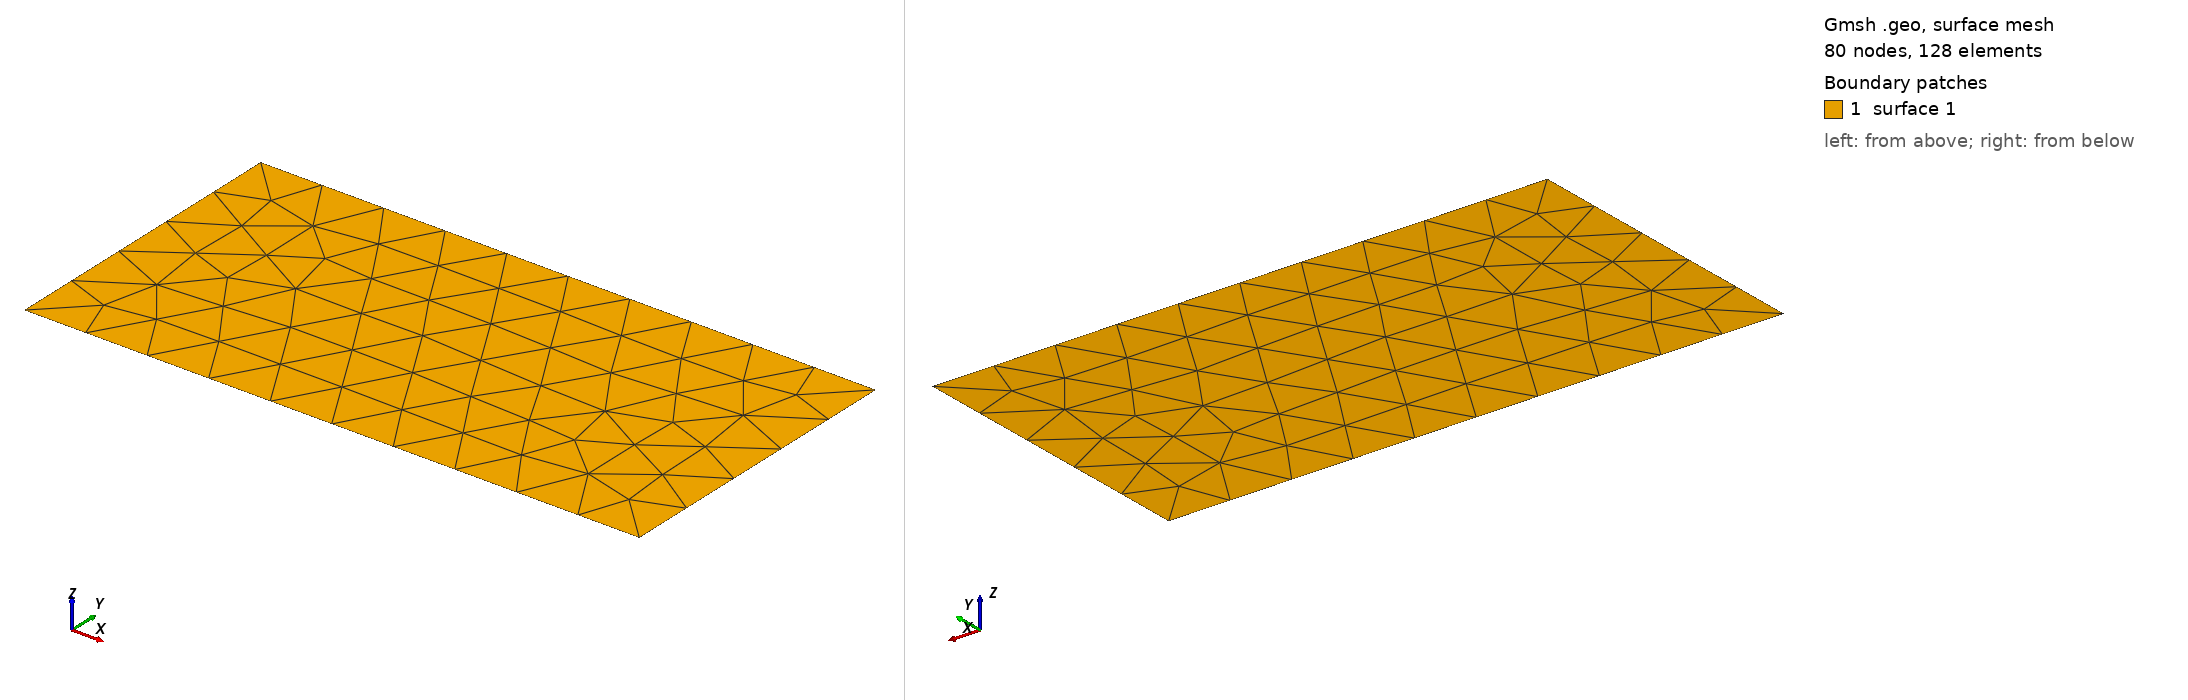

Gmsh geometry script, surface-meshed: 80 nodes, 128 surface elements. Boundary patches (legend numbers): 1 surface 1. Left view from above one corner, right view from below the opposite corner. The script declares no physical surfaces, so the legend lists its geometric surfaces. The drawing asked Gmsh for element sizes between 1% and 20% of the model's largest extent; the script's own settings can give other sizes.

=== validation_0.2.geo (drawn) ===
sz = 0.2;

//+
Point(1) = {0, 0, 0, sz};
//+
Point(2) = {0, 1, 0, sz};
//+
Point(3) = {2, 1, 0, sz};
//+
Point(4) = {2, 0, 0, sz};
//+
Line(1) = {1, 2};
//+
Line(2) = {2, 3};
//+
Line(3) = {3, 4};
//+
Line(4) = {4, 1};
//+
Curve Loop(1) = {2, 3, 4, 1};
//+
Plane Surface(1) = {1};
//+
Physical Curve("LEFT", 1) = {1};
//+
Physical Curve("UPPER", 2) = {2};
//+
Physical Curve("RIGHT", 3) = {3};
//+
Physical Curve("LOWER", 4) = {4};
//+
